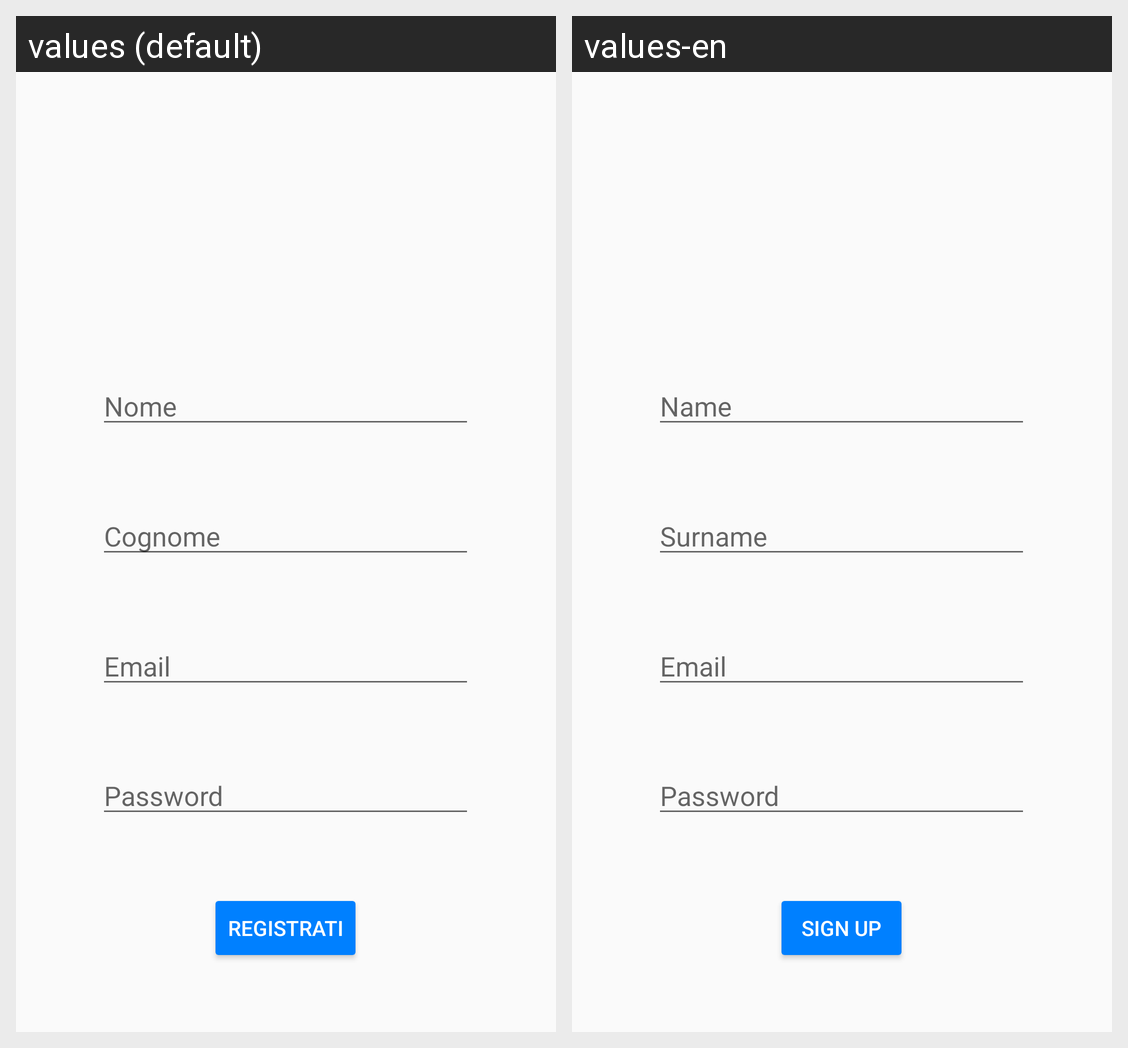

Locale-by-locale string values for the Android screen shown in this grid:
Android screen res/layout/activity_sign_up.xml rendered under 2 locales, left to right: values (default), values-en. Device: Nexus 5 (rendered at 1080×1920; each locale shown at half size, 540×960, under a caption strip naming it); theme AppTheme.
Strings drawn on this screen, with the default value and each locale's value (text and hints the layout hard-codes, and strings that could not be matched under every locale, appear in the picture but are not listed):

signup_button
  values: Registrati
  values-en: Sign Up

signup_email
  values: Email
  values-en: Email

name
  values: Nome
  values-en: Name

surname
  values: Cognome
  values-en: Surname

signup_password
  values: Password
  values-en: Password
